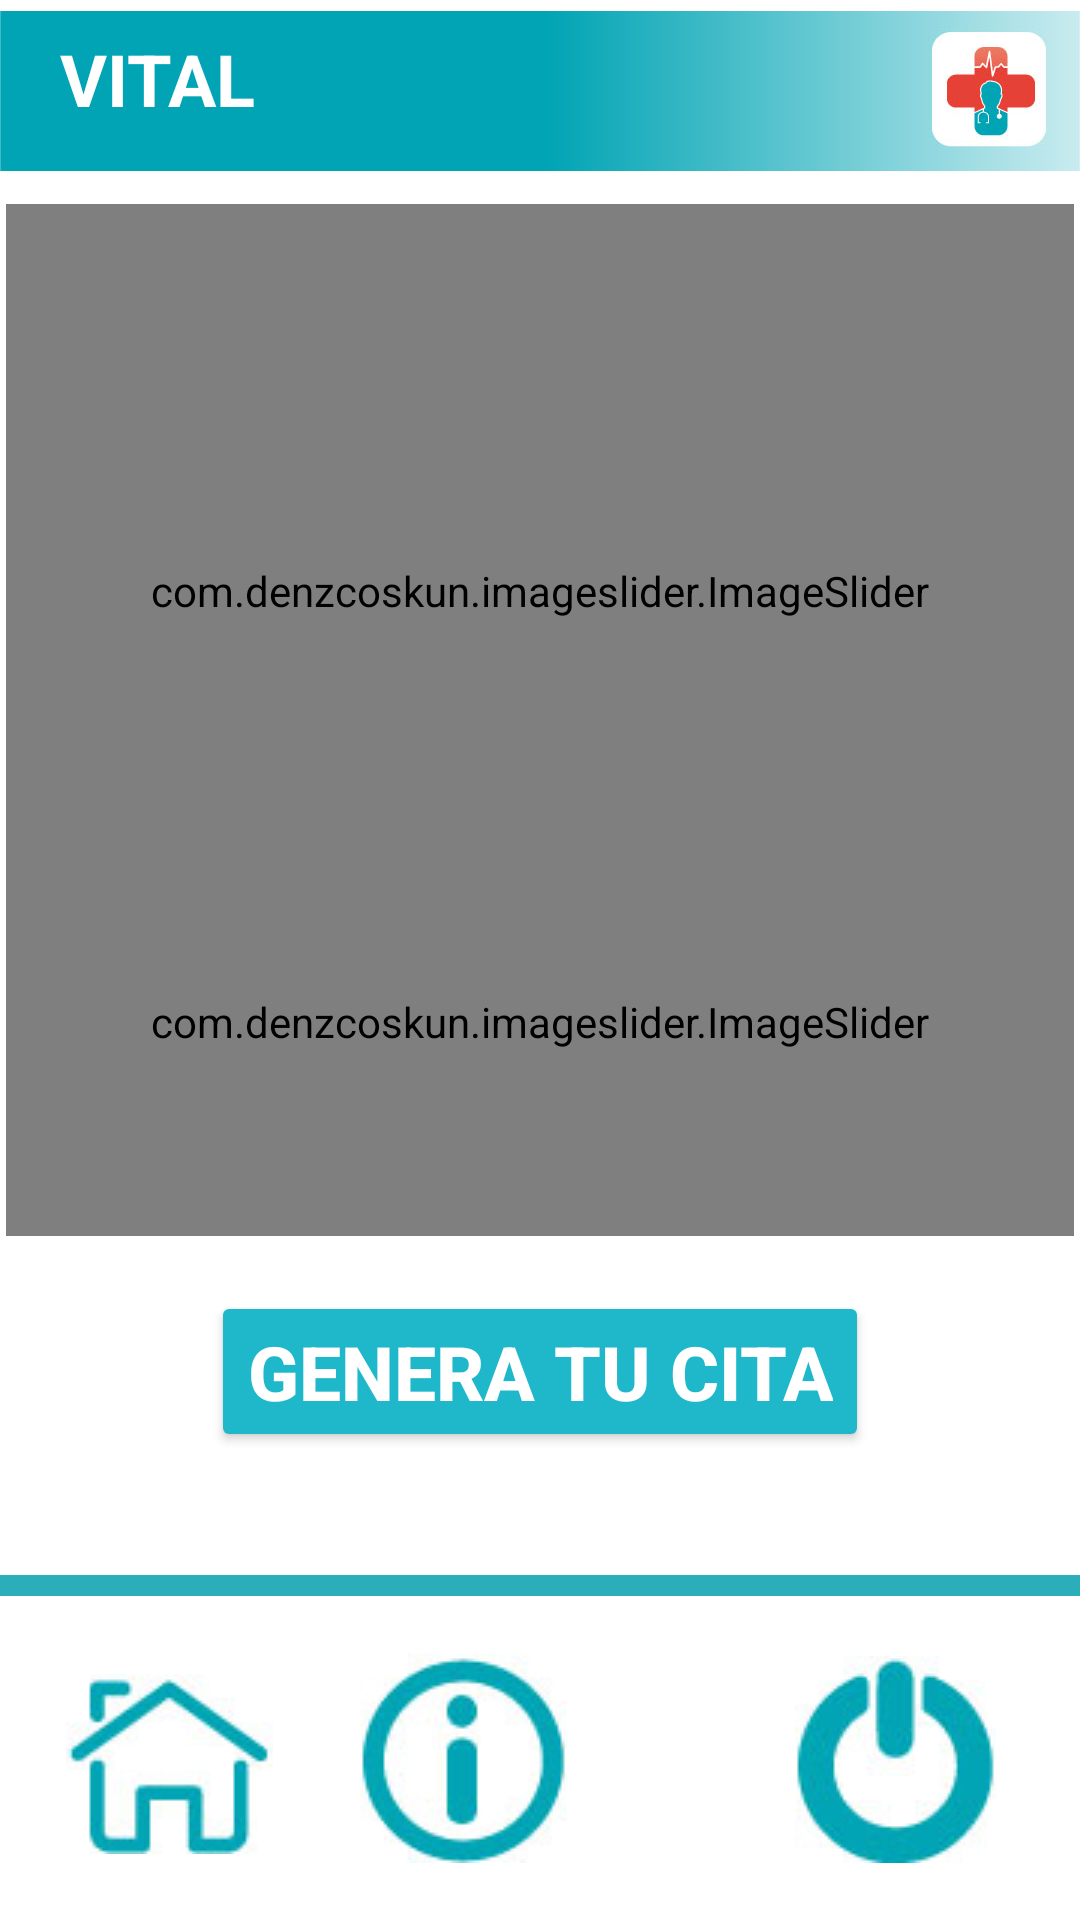

Write the Android layout XML for this screen, with the resource values it uses.
<!-- AndroidManifest.xml: application theme Theme.DoctorATuServicio -->
<!-- res/layout/activity_generar_cita.xml -->
<?xml version="1.0" encoding="utf-8"?>
<RelativeLayout xmlns:android="http://schemas.android.com/apk/res/android"
    xmlns:app="http://schemas.android.com/apk/res-auto"
    xmlns:tools="http://schemas.android.com/tools"
    android:layout_width="match_parent"
    android:layout_height="match_parent"
    tools:context=".Doctores">

    <ImageButton
        android:id="@+id/imageButton4"
        android:layout_width="wrap_content"
        android:layout_height="wrap_content"
        android:layout_alignParentEnd="true"
        android:layout_alignParentBottom="true"
        android:layout_marginEnd="28dp"
        android:layout_marginBottom="19dp"
        android:background="@color/black"
        app:srcCompat="@drawable/apagar"  />

    <ImageButton
        android:id="@+id/imageButton10"
        android:layout_width="wrap_content"
        android:layout_height="wrap_content"
        android:layout_alignParentEnd="true"
        android:layout_alignParentBottom="true"
        android:layout_centerHorizontal="true"
        android:layout_marginEnd="171dp"
        android:layout_marginBottom="19dp"
        android:background="@color/black"
        app:srcCompat="@drawable/info" />

    <ImageButton
        android:id="@+id/imageButton13"
        android:layout_width="wrap_content"
        android:layout_height="wrap_content"
        android:layout_alignParentStart="true"
        android:layout_alignParentBottom="true"
        android:layout_marginStart="22dp"
        android:layout_marginBottom="22dp"
        android:background="@color/black"
        app:srcCompat="@drawable/inicio" />

    <ImageView
        android:id="@+id/imageView6"
        android:layout_width="321dp"
        android:layout_height="7dp"
        android:layout_alignParentBottom="true"
        android:layout_marginBottom="108dp"
        android:scaleX="60"
        android:tint="#2BAEBA"
        app:layout_constraintBottom_toBottomOf="parent"
        app:layout_constraintEnd_toEndOf="parent"
        app:layout_constraintStart_toStartOf="parent"
        app:srcCompat="@android:drawable/bottom_bar" />

    <ImageView
        android:id="@+id/imageView3"
        android:layout_width="wrap_content"
        android:layout_height="wrap_content"
        android:layout_alignParentStart="true"
        android:layout_alignParentTop="true"
        android:layout_marginStart="0dp"
        android:layout_marginTop="-50dp"
        app:srcCompat="@drawable/barra" />

    <TextView
        android:id="@+id/textView13"
        android:layout_width="wrap_content"
        android:layout_height="wrap_content"
        android:layout_marginLeft="20dp"
        android:layout_marginTop="10dp"
        android:textColor="#FFFFFF"
        android:textSize="24dp"
        android:textStyle="bold"
        android:text="VITAL" />

    <androidx.constraintlayout.widget.ConstraintLayout
        android:layout_width="match_parent"
        android:layout_height="match_parent">

        <com.denzcoskun.imageslider.ImageSlider
            android:id="@+id/imagSlider1"
            android:layout_width="356dp"
            android:layout_height="258dp"
            android:layout_marginTop="68dp"
            app:layout_constraintEnd_toEndOf="parent"
            app:layout_constraintHorizontal_bias="0.49"
            app:layout_constraintStart_toStartOf="parent"
            app:layout_constraintTop_toTopOf="parent"/>

        <com.denzcoskun.imageslider.ImageSlider
            android:id="@+id/imagSlider2"
            android:layout_width="356dp"
            android:layout_height="143dp"
            android:layout_marginBottom="228dp"
            app:layout_constraintBottom_toBottomOf="parent"
            app:layout_constraintEnd_toEndOf="parent"
            app:layout_constraintHorizontal_bias="0.466"
            app:layout_constraintStart_toStartOf="parent"/>

        <Button
            android:id="@+id/btnGenerarCita"
            android:layout_width="wrap_content"
            android:layout_height="wrap_content"
            android:layout_marginBottom="156dp"
            app:cornerRadius="70dp"
            android:textColor="#FFFFFF"
            android:textStyle="bold"
            android:textSize="25dp"
            android:backgroundTint="#1FB7CA"
            android:text="Genera TU CITA"
            app:layout_constraintBottom_toBottomOf="parent"
            app:layout_constraintEnd_toEndOf="parent"
            app:layout_constraintStart_toStartOf="parent" />



    </androidx.constraintlayout.widget.ConstraintLayout>
</RelativeLayout>
<!-- resources referenced by this layout -->
<resources>
  <!-- drawable apagar: jpg bitmap (drawable, 2712 bytes) -->
  <!-- drawable barra: jpg bitmap (drawable, 8857 bytes) -->
  <!-- drawable info: jpg bitmap (drawable, 2989 bytes) -->
  <!-- drawable inicio: jpg bitmap (drawable, 2470 bytes) -->
  <style name="Theme.DoctorATuServicio" parent="Theme.MaterialComponents.DayNight.DarkActionBar">
          
          <item name="colorPrimary">@color/purple_500</item>
          <item name="colorPrimaryVariant">@color/purple_700</item>
          <item name="colorOnPrimary">@color/white</item>
          
          <item name="colorSecondary">@color/teal_200</item>
          <item name="colorSecondaryVariant">@color/teal_700</item>
          <item name="colorOnSecondary">@color/black</item>
          
          <item name="android:statusBarColor" tools:targetApi="l">?attr/colorPrimaryVariant</item>
          
      </style>
  <!-- not gathered from this repository: default colours our renderer supplied (Android Studio template values) -->
  <color name="purple_500">#FF6200EE</color>
  <color name="purple_700">#FF3700B3</color>
  <color name="teal_200">#FF03DAC5</color>
  <color name="teal_700">#FF018786</color>
  <color name="black">#FF000000</color>
  <color name="white">#FFFFFFFF</color>
</resources>
